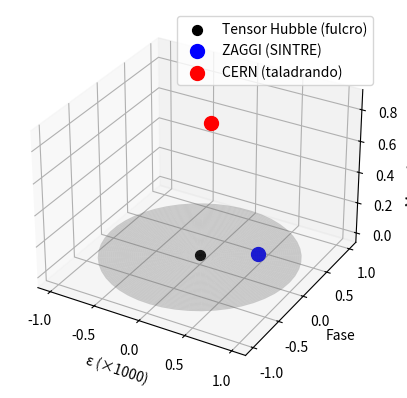

This chart was generated by the following Python code:
import numpy as np
import matplotlib.pyplot as plt
from mpl_toolkits.mplot3d import Axes3D

# Datos
e_z = 6.48148e-4
m_z = 12.06
e_c = 1.25e-4
m_c = 86.3

# Crear figura
fig = plt.figure()
ax = fig.add_subplot(111, projection='3d')

# Cono: radio = k * z, con z = epsilon, k = pendiente
z = np.linspace(0, 1e-3, 50)
r = z * 1000  # factor de escala para visualización
theta = np.linspace(0, 2*np.pi, 50)
Z, Theta = np.meshgrid(z, theta)
R = Z * 1000
X = R * np.cos(Theta)
Y = R * np.sin(Theta)
ax.plot_surface(X, Y, Z, alpha=0.3, color='gray')

# Puntos
ax.scatter(0, 0, 0, color='black', s=50, label='Tensor Hubble (fulcro)')
ax.scatter(e_z*1000, 0, m_z/100, color='blue', s=100, label='ZAGGI (SINTRE)')
ax.scatter(e_c*1000, 0, m_c/100, color='red', s=100, label='CERN (taladrando)')

ax.set_xlabel('ε (×1000)')
ax.set_ylabel('Fase')
ax.set_zlabel('Masa (×100 t)')
ax.legend()
plt.show()
